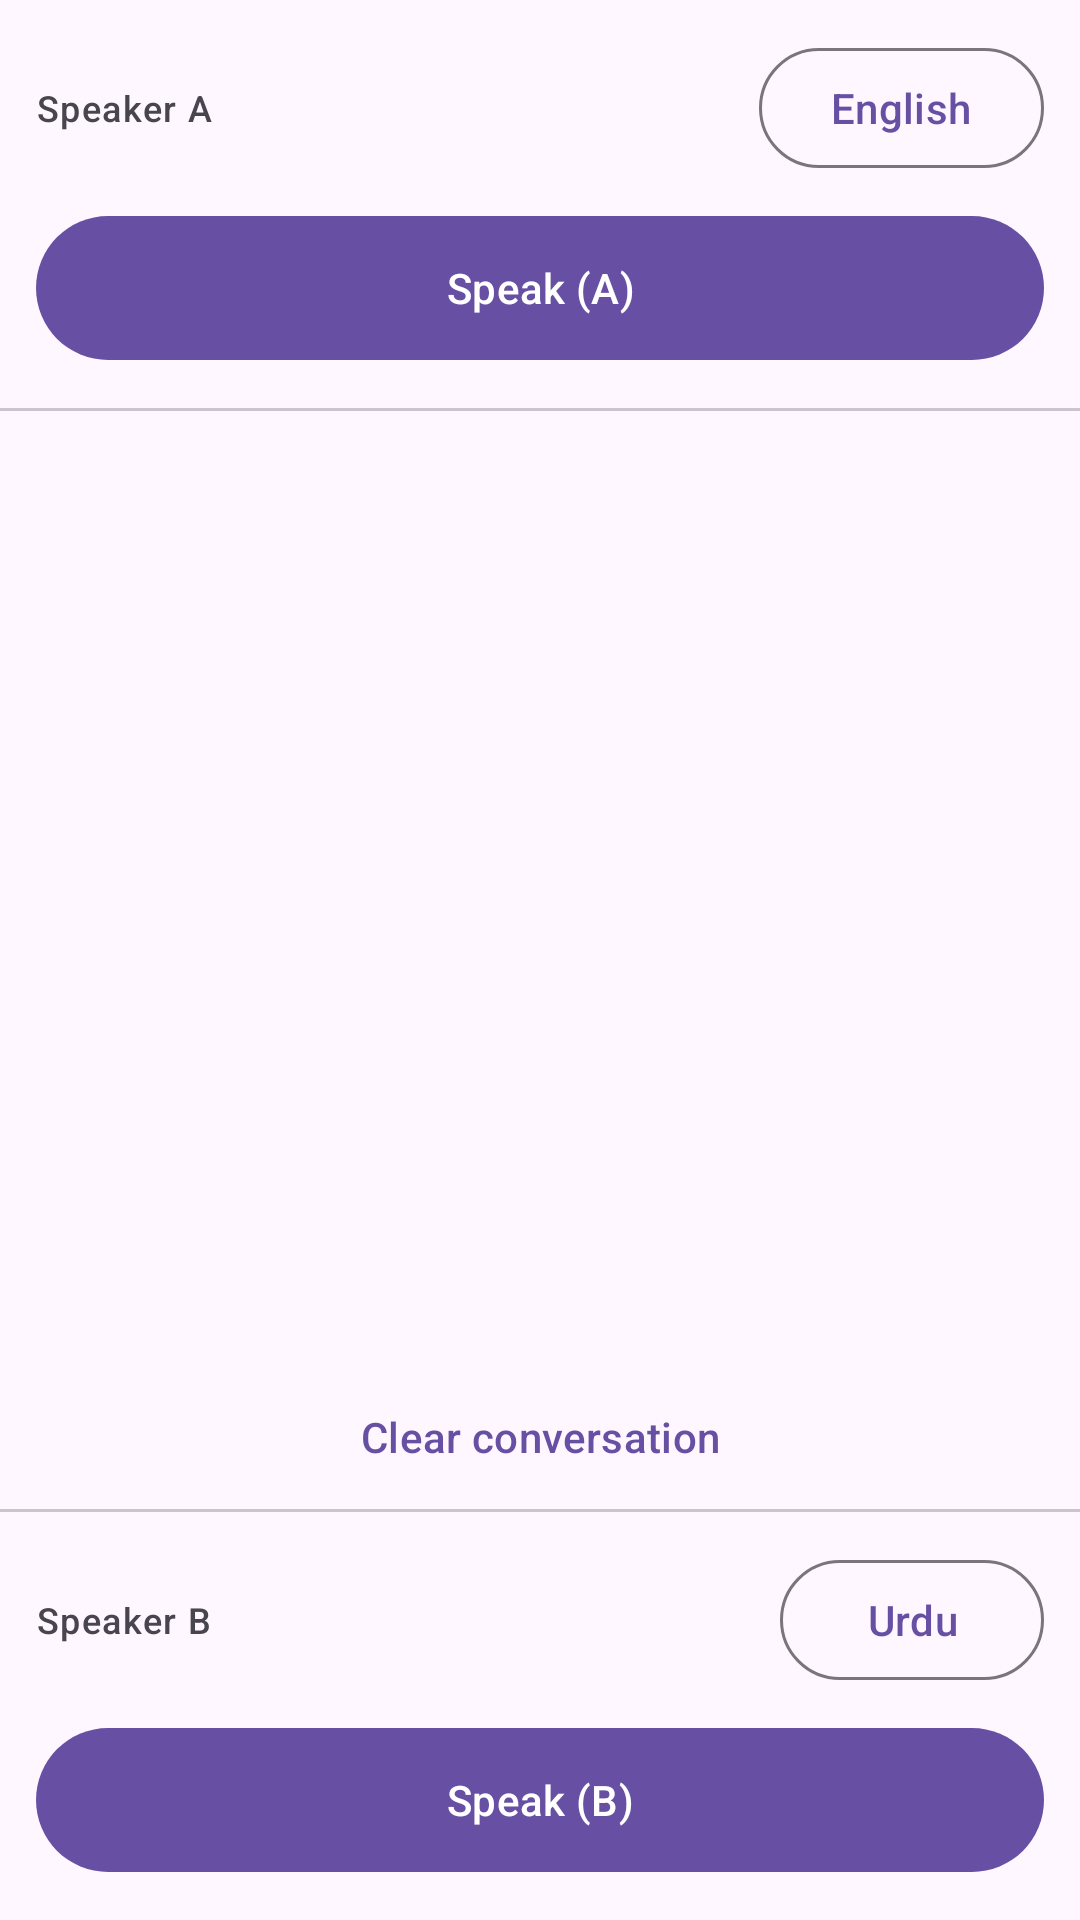

Reconstruct the res/layout file that produces this screen, plus the resources it refers to.
<!-- AndroidManifest.xml: application theme Theme.ZubanX -->
<!-- res/layout/fragment_conversation.xml -->
<?xml version="1.0" encoding="utf-8"?>
<LinearLayout
    xmlns:android="http://schemas.android.com/apk/res/android"
    xmlns:app="http://schemas.android.com/apk/res-auto"
    android:layout_width="match_parent"
    android:layout_height="match_parent"
    android:orientation="vertical">

    
    <LinearLayout
        android:id="@+id/panelSpeakerA"
        android:layout_width="match_parent"
        android:layout_height="wrap_content"
        android:orientation="vertical"
        android:background="?attr/colorSurface"
        android:padding="12dp">

        <LinearLayout
            android:layout_width="match_parent"
            android:layout_height="wrap_content"
            android:orientation="horizontal"
            android:gravity="center_vertical">

            <TextView
                android:layout_width="0dp"
                android:layout_height="wrap_content"
                android:layout_weight="1"
                android:text="@string/conv_speaker_a"
                android:textAppearance="?attr/textAppearanceLabelMedium" />

            <com.google.android.material.button.MaterialButton
                android:id="@+id/btnLangA"
                style="@style/Widget.Material3.Button.OutlinedButton"
                android:layout_width="wrap_content"
                android:layout_height="wrap_content"
                android:text="English" />

        </LinearLayout>

        <ProgressBar
            android:id="@+id/progressA"
            android:layout_width="wrap_content"
            android:layout_height="wrap_content"
            android:layout_gravity="center_horizontal"
            android:visibility="gone" />

        <com.google.android.material.button.MaterialButton
            android:id="@+id/btnMicA"
            style="@style/Widget.Material3.Button"
            android:layout_width="match_parent"
            android:layout_height="56dp"
            android:layout_marginTop="8dp"
            android:text="@string/conv_speak_a"
            app:icon="@drawable/ic_mic" />

    </LinearLayout>

    <com.google.android.material.divider.MaterialDivider
        android:layout_width="match_parent"
        android:layout_height="wrap_content" />

    
    <androidx.recyclerview.widget.RecyclerView
        android:id="@+id/rvMessages"
        android:layout_width="match_parent"
        android:layout_height="0dp"
        android:layout_weight="1"
        android:clipToPadding="false"
        android:padding="8dp" />

    
    <com.google.android.material.button.MaterialButton
        android:id="@+id/btnClear"
        style="@style/Widget.Material3.Button.TextButton"
        android:layout_width="match_parent"
        android:layout_height="wrap_content"
        android:text="@string/conv_clear" />

    <com.google.android.material.divider.MaterialDivider
        android:layout_width="match_parent"
        android:layout_height="wrap_content" />

    
    <LinearLayout
        android:id="@+id/panelSpeakerB"
        android:layout_width="match_parent"
        android:layout_height="wrap_content"
        android:orientation="vertical"
        android:background="?attr/colorSurface"
        android:padding="12dp">

        <LinearLayout
            android:layout_width="match_parent"
            android:layout_height="wrap_content"
            android:orientation="horizontal"
            android:gravity="center_vertical">

            <TextView
                android:layout_width="0dp"
                android:layout_height="wrap_content"
                android:layout_weight="1"
                android:text="@string/conv_speaker_b"
                android:textAppearance="?attr/textAppearanceLabelMedium" />

            <com.google.android.material.button.MaterialButton
                android:id="@+id/btnLangB"
                style="@style/Widget.Material3.Button.OutlinedButton"
                android:layout_width="wrap_content"
                android:layout_height="wrap_content"
                android:text="Urdu" />

        </LinearLayout>

        <ProgressBar
            android:id="@+id/progressB"
            android:layout_width="wrap_content"
            android:layout_height="wrap_content"
            android:layout_gravity="center_horizontal"
            android:visibility="gone" />

        <com.google.android.material.button.MaterialButton
            android:id="@+id/btnMicB"
            style="@style/Widget.Material3.Button"
            android:layout_width="match_parent"
            android:layout_height="56dp"
            android:layout_marginTop="8dp"
            android:text="@string/conv_speak_b"
            app:icon="@drawable/ic_mic" />

    </LinearLayout>

</LinearLayout>
<!-- resources referenced by this layout -->
<resources>
  <string name="conv_clear">Clear conversation</string>
  <string name="conv_speak_a">Speak (A)</string>
  <string name="conv_speak_b">Speak (B)</string>
  <string name="conv_speaker_a">Speaker A</string>
  <string name="conv_speaker_b">Speaker B</string>
  <style name="Theme.ZubanX" parent="Base.Theme.ZubanX" />
  <style name="Base.Theme.ZubanX" parent="Theme.Material3.DayNight.NoActionBar">
          
          
      </style>
</resources>
